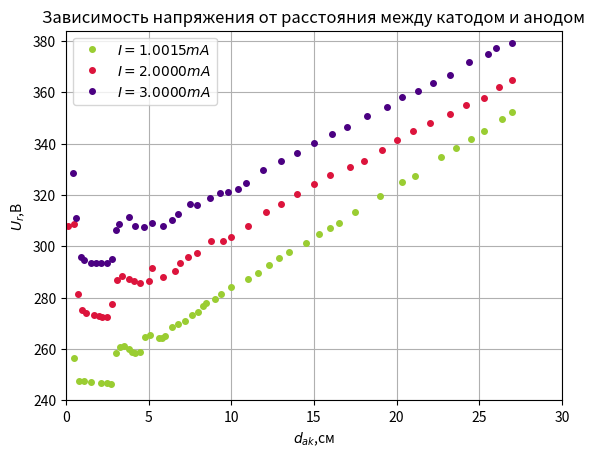

The script that saved this image:
import numpy as np 
import matplotlib.pyplot as plt 
from matplotlib.ticker import FuncFormatter 
fig = plt.figure() 
ax = fig.add_subplot(111) 

x=np.array([14.1,14.5,14.8,15.1,15.5,16.1,16.5,16.7,17,17.3,17.5,17.8,18,18.2,18.5,18.8,19.1,19.6,19.8,20,20.4,20.8,21.2,21.6,22,22.3,22.5,23,23.4,24,25,25.6,26.3,26.9,27.5,28.5,29.3,30,30.5,31.5,33,34.3,35.1,36.7,37.6,38.5,39.3,40.4,41]) 
y=np.array([227.19,256.47,247.52,247.49,247.15,246.87,246.74,246.27,258.52,260.8,261.16,259.86,258.64,258.52,258.74,264.83,265.48,264.28,264.15,265.11,268.6,269.73,271.05,273.08,274.56,276.59,278.08,279.62,281.36,284.34,287.23,289.74,292.85,295.28,297.91,301.19,304.79,307.23,309.06,313.38,319.56,325.08,327.52,334.73,338.31,341.66,344.74,349.56,352.31]) 
# plt.errorbar(x, y, xerr=0.5, yerr=0.01, c='blue', lw=0.5, mfc='white', ms=3) 
ax.plot(x-14,y,'ko', color = "yellowgreen", markersize=4) 

x=np.array([14.1,14.5,14.7,15,15.2,15.7,16,16.2,16.5,16.8,17.1,17.4,17.8,18.1,18.5,19,19.2,19.9,20.6,20.9,21.4,21.9,22.8,23.5,24,25,26.1,27,28,29,30,31.2,32,33.1,34,35,36,37.2,38.2,39.3,40.2,41]) 
y=np.array([308.1,308.71,281.39,275.3,273.85,273.05,272.8,272.58,272.53,277.59,286.88,288.57,287.09,286.3,285.73,286.4,291.38,288.02,290.53,293.39,295.75,297.47,302.17,302.25,303.62,308.1,313.32,316.56,320.55,324.14,327.97,330.82,333.43,337.63,341.34,345.03,348.05,351.68,355.09,357.95,361.88,364.81]) 
# # plt.errorbar(x, y, xerr=0.5, yerr=0.01, c='black', lw=0.5, mfc='white', ms=3) 
ax.plot(x-14,y,'ko', color = "crimson", markersize=4)  

x=np.array([14.4,14.6,14.8,14.9,15.1,15.5,15.8,16.1,16.5,16.8,17,17.2,17.8,18.2,18.7,19.2,19.9,20.4,20.8,21.5,21.9,22.7,23.3,23.8,24.4,24.9,25.9,27,28,29,30.1,31,32.2,33.4,34.3,35.3,36.2,37.2,38.4,39.5,40,41]) 
y=np.array([328.59,311.09,201.32,295.94,294.57,293.54,293.5,293.4,293.36,295.17,306.55,308.85,311.24,308.08,307.63,308.91,308.07,310.13,312.43,316.56,315.96,318.88,320.73,321.18,322.49,324.73,329.57,333.33,336.33,340.39,343.91,346.62,350.88,354.23,358.19,360.54,363.46,366.69,371.96,375.1,377.19,379.15]) 
# plt.errorbar(x, y, xerr=0.5, yerr=0.01, c='red', lw=0.5, mfc='white', ms=3) 

ax.plot(x-14,y,'ko', color = "indigo", markersize=4) 
ax.legend(('$I = 1.0015 mA$','$I = 2.0000 mA$','$I = 3.0000 mA$'))
plt.title('Зависимость напряжения от расстояния между катодом и анодом')
plt.xlabel('$d_{ak}$,см') 
plt.ylabel('$U_r$,В') 
plt.grid () 
plt.xlim([0,30]) 
plt.ylim([240,384]) 
plt.savefig('z11.png',dpi=300)
plt.show()
